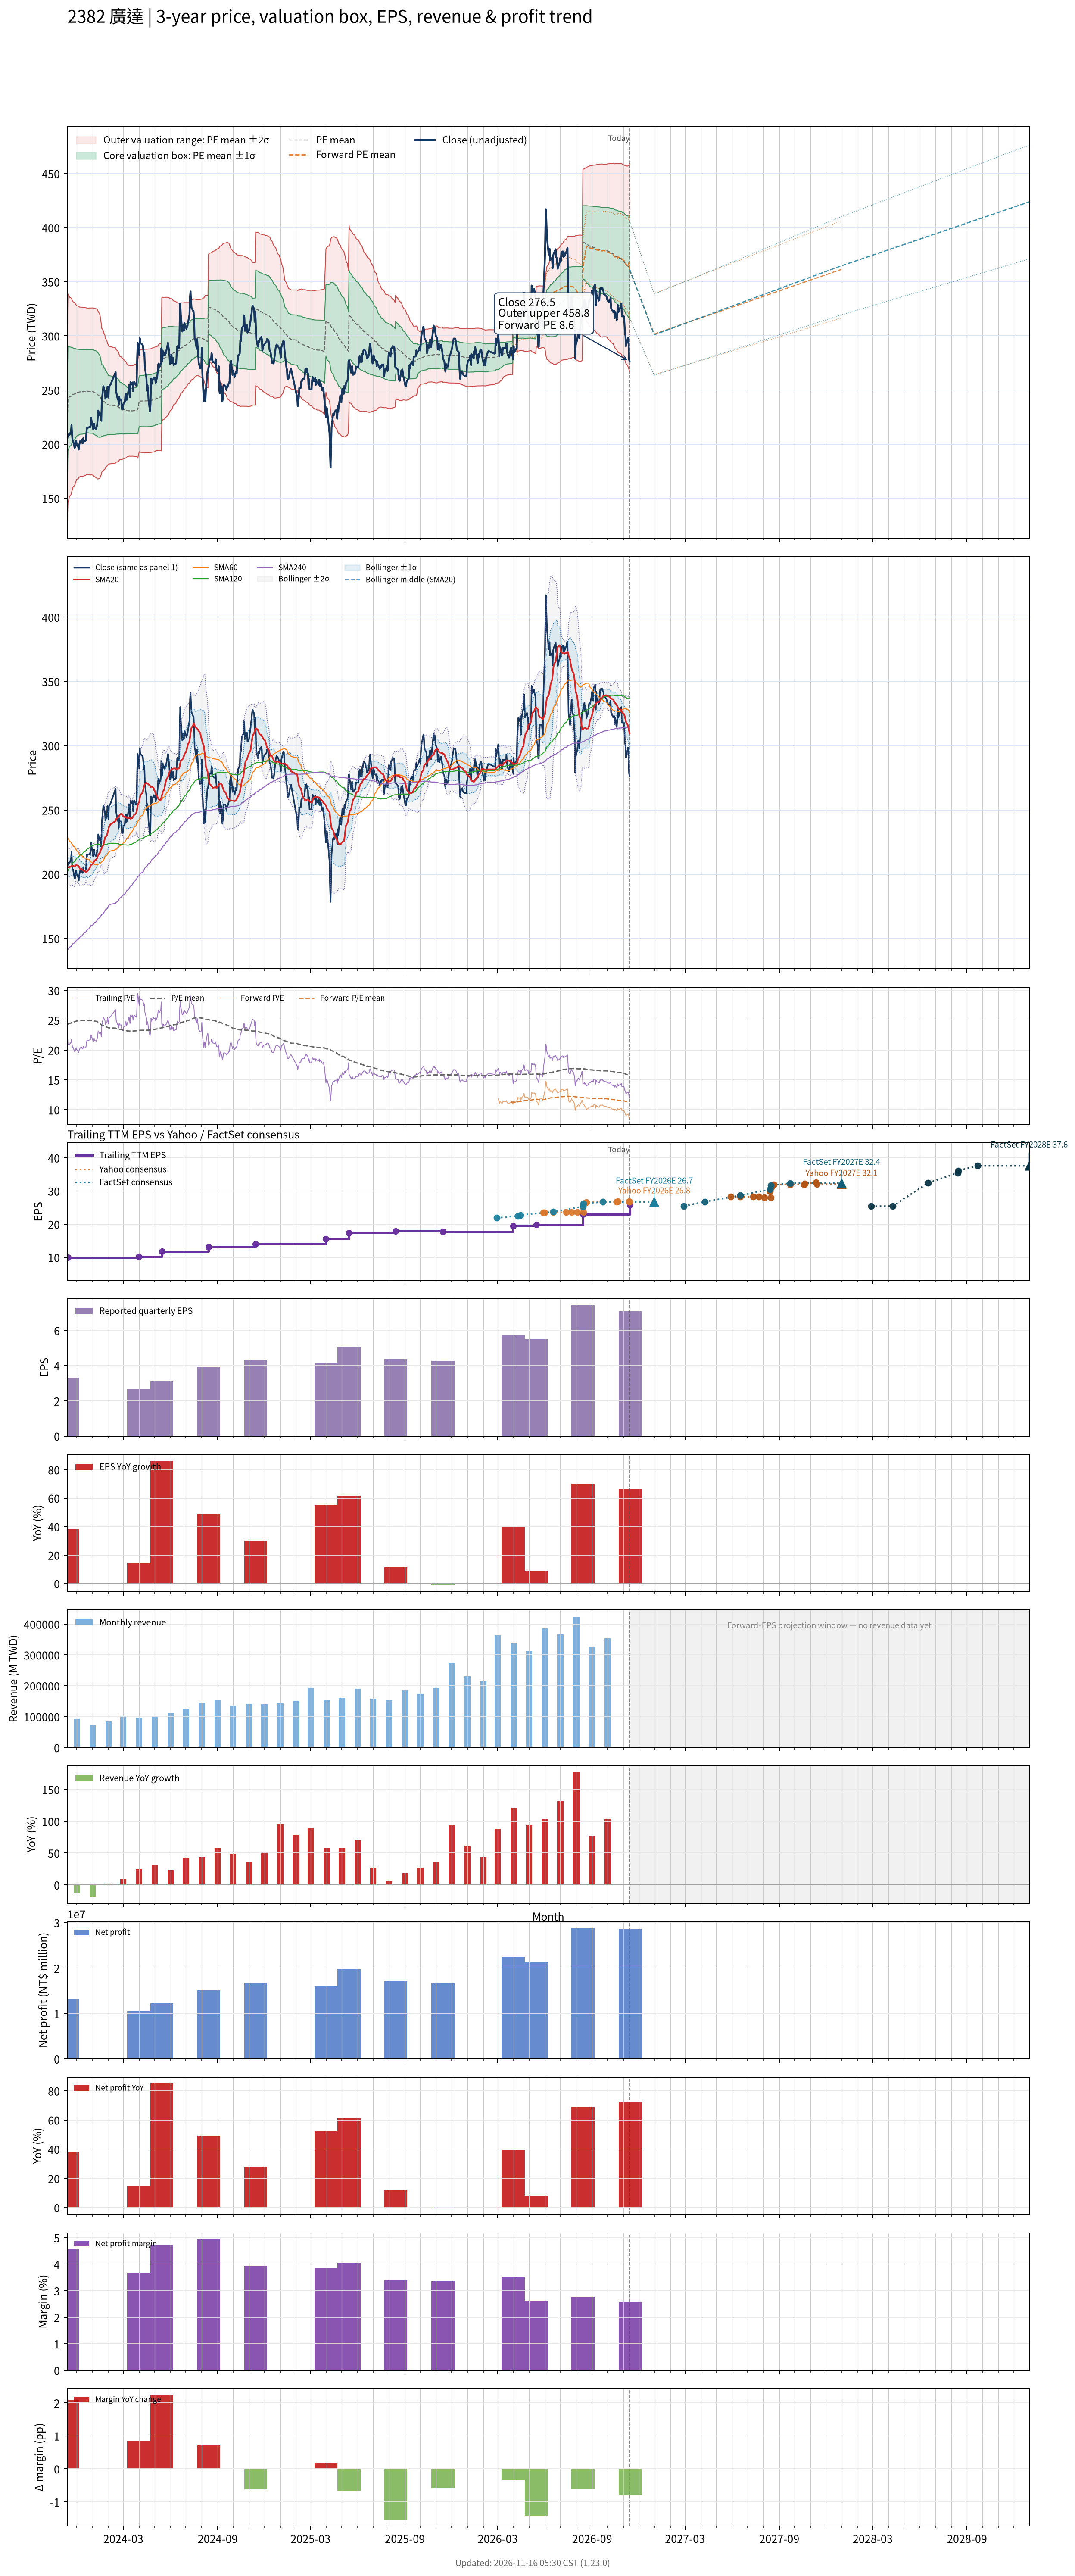

The table this chart was drawn from, first rows:
# chart-version: skill-stock-dynamic-val…
date, close, available_date, period_end, eps, ttm_eps, pe, pe_mean, pe_std, price_m2, price_m1, price_mean, price_p1, price_p2, as_of_date, forward_eps, forward_pe, forward_pe_mean, forward_pe_std, forward_price_m2, forward_price_m1, forward_price_mean, forward_price_p1, forward_price_p2
2023-11-13, 206, 2023-08-14, 2023-06-30, 2.63, 9.04, 22.79, 24.26, 4.923, 130.3, 174.8, 219.3, 263.8, 308.3, , , , , , , , , , 
2023-11-14, 208.5, 2023-11-14, 2023-09-30, 3.32, 9.96, 20.93, 24.31, 4.846, 145.6, 193.9, 242.1, 290.4, 338.7, , , , , , , , , , 
2023-11-15, 209, 2023-11-14, 2023-09-30, 3.32, 9.96, 20.98, 24.37, 4.769, 147.7, 195.2, 242.7, 290.2, 337.7, , , , , , , , , , 
2023-11-16, 208.5, 2023-11-14, 2023-09-30, 3.32, 9.96, 20.93, 24.42, 4.687, 149.9, 196.6, 243.3, 289.9, 336.6, , , , , , , , , , 
2023-11-17, 208.5, 2023-11-14, 2023-09-30, 3.32, 9.96, 20.93, 24.47, 4.622, 151.7, 197.7, 243.7, 289.8, 335.8, , , , , , , , , , 
2023-11-20, 212, 2023-11-14, 2023-09-30, 3.32, 9.96, 21.29, 24.52, 4.557, 153.4, 198.8, 244.2, 289.6, 335, , , , , , , , , , 
2023-11-21, 217.5, 2023-11-14, 2023-09-30, 3.32, 9.96, 21.84, 24.57, 4.485, 155.4, 200.1, 244.7, 289.4, 334.1, , , , , , , , , , 
2023-11-22, 208.5, 2023-11-14, 2023-09-30, 3.32, 9.96, 20.93, 24.62, 4.419, 157.2, 201.2, 245.2, 289.2, 333.2, , , , , , , , , , 
2023-11-23, 203.5, 2023-11-14, 2023-09-30, 3.32, 9.96, 20.43, 24.66, 4.359, 158.8, 202.2, 245.6, 289, 332.4, , , , , , , , , , 
2023-11-24, 203.5, 2023-11-14, 2023-09-30, 3.32, 9.96, 20.43, 24.7, 4.294, 160.5, 203.2, 246, 288.8, 331.5, , , , , , , , , , 
2023-11-27, 196.5, 2023-11-14, 2023-09-30, 3.32, 9.96, 19.73, 24.73, 4.241, 161.8, 204.1, 246.3, 288.6, 330.8, , , , , , , , , , 
2023-11-28, 197, 2023-11-14, 2023-09-30, 3.32, 9.96, 19.78, 24.77, 4.184, 163.3, 205, 246.7, 288.3, 330, , , , , , , , , , 
2023-11-29, 201, 2023-11-14, 2023-09-30, 3.32, 9.96, 20.18, 24.8, 4.126, 164.8, 205.9, 247, 288.1, 329.2, , , , , , , , , , 
2023-11-30, 203, 2023-11-14, 2023-09-30, 3.32, 9.96, 20.38, 24.83, 4.081, 166, 206.7, 247.3, 288, 328.6, , , , , , , , , , 
2023-12-01, 200, 2023-11-14, 2023-09-30, 3.32, 9.96, 20.08, 24.86, 4.026, 167.5, 207.5, 247.6, 287.7, 327.8, , , , , , , , , , 
2023-12-04, 197.5, 2023-11-14, 2023-09-30, 3.32, 9.96, 19.83, 24.88, 3.998, 168.2, 208, 247.8, 287.6, 327.5, , , , , , , , , , 
2023-12-05, 195, 2023-11-14, 2023-09-30, 3.32, 9.96, 19.58, 24.9, 3.968, 169, 208.5, 248, 287.5, 327, , , , , , , , , , 
2023-12-06, 199.5, 2023-11-14, 2023-09-30, 3.32, 9.96, 20.03, 24.91, 3.95, 169.4, 208.8, 248.1, 287.5, 326.8, , , , , , , , , , 
2023-12-07, 201, 2023-11-14, 2023-09-30, 3.32, 9.96, 20.18, 24.92, 3.934, 169.9, 209.1, 248.2, 287.4, 326.6, , , , , , , , , , 
2023-12-08, 203, 2023-11-14, 2023-09-30, 3.32, 9.96, 20.38, 24.93, 3.928, 170.1, 209.2, 248.3, 287.4, 326.5, , , , , , , , , , 
2023-12-11, 204, 2023-11-14, 2023-09-30, 3.32, 9.96, 20.48, 24.93, 3.923, 170.2, 209.3, 248.3, 287.4, 326.5, , , , , , , , , , 
2023-12-12, 201, 2023-11-14, 2023-09-30, 3.32, 9.96, 20.18, 24.93, 3.923, 170.2, 209.3, 248.3, 287.4, 326.5, , , , , , , , , , 
2023-12-13, 201, 2023-11-14, 2023-09-30, 3.32, 9.96, 20.18, 24.94, 3.915, 170.4, 209.4, 248.4, 287.4, 326.4, , , , , , , , , , 
2023-12-14, 205.5, 2023-11-14, 2023-09-30, 3.32, 9.96, 20.63, 24.94, 3.913, 170.5, 209.4, 248.4, 287.4, 326.4, , , , , , , , , , 
2023-12-15, 202.5, 2023-11-14, 2023-09-30, 3.32, 9.96, 20.33, 24.95, 3.906, 170.7, 209.6, 248.5, 287.4, 326.3, , , , , , , , , , 
2023-12-18, 203, 2023-11-14, 2023-09-30, 3.32, 9.96, 20.38, 24.96, 3.891, 171.1, 209.8, 248.6, 287.3, 326.1, , , , , , , , , , 
2023-12-19, 203.5, 2023-11-14, 2023-09-30, 3.32, 9.96, 20.43, 24.97, 3.879, 171.4, 210, 248.7, 287.3, 325.9, , , , , , , , , , 
2023-12-20, 210, 2023-11-14, 2023-09-30, 3.32, 9.96, 21.08, 24.98, 3.865, 171.8, 210.3, 248.8, 287.3, 325.8, , , , , , , , , , 
2023-12-21, 215.5, 2023-11-14, 2023-09-30, 3.32, 9.96, 21.64, 24.99, 3.854, 172.1, 210.5, 248.9, 287.3, 325.7, , , , , , , , , , 
2023-12-22, 215, 2023-11-14, 2023-09-30, 3.32, 9.96, 21.59, 24.99, 3.854, 172.1, 210.5, 248.9, 287.3, 325.7, , , , , , , , , , 
2023-12-25, 215.5, 2023-11-14, 2023-09-30, 3.32, 9.96, 21.64, 24.98, 3.862, 171.8, 210.3, 248.8, 287.2, 325.7, , , , , , , , , , 
2023-12-26, 216, 2023-11-14, 2023-09-30, 3.32, 9.96, 21.69, 24.97, 3.868, 171.6, 210.2, 248.7, 287.2, 325.7, , , , , , , , , , 
2023-12-27, 215.5, 2023-11-14, 2023-09-30, 3.32, 9.96, 21.64, 24.96, 3.872, 171.5, 210.1, 248.6, 287.2, 325.8, , , , , , , , , , 
2023-12-28, 217, 2023-11-14, 2023-09-30, 3.32, 9.96, 21.79, 24.97, 3.871, 171.6, 210.1, 248.7, 287.2, 325.8, , , , , , , , , , 
2023-12-29, 224.5, 2023-11-14, 2023-09-30, 3.32, 9.96, 22.54, 24.97, 3.866, 171.7, 210.2, 248.7, 287.2, 325.7, , , , , , , , , , 
2024-01-02, 214, 2023-11-14, 2023-09-30, 3.32, 9.96, 21.49, 24.96, 3.876, 171.4, 210, 248.6, 287.2, 325.8, , , , , , , , , , 
2024-01-03, 214, 2023-11-14, 2023-09-30, 3.32, 9.96, 21.49, 24.93, 3.889, 170.8, 209.5, 248.3, 287, 325.7, , , , , , , , , , 
2024-01-04, 219, 2023-11-14, 2023-09-30, 3.32, 9.96, 21.99, 24.89, 3.896, 170.3, 209.1, 247.9, 286.7, 325.5, , , , , , , , , , 
2024-01-05, 215.5, 2023-11-14, 2023-09-30, 3.32, 9.96, 21.64, 24.85, 3.904, 169.7, 208.6, 247.5, 286.4, 325.3, , , , , , , , , , 
2024-01-08, 214, 2023-11-14, 2023-09-30, 3.32, 9.96, 21.49, 24.81, 3.914, 169.1, 208.1, 247.1, 286.1, 325.1, , , , , , , , , , 
2024-01-09, 216, 2023-11-14, 2023-09-30, 3.32, 9.96, 21.69, 24.76, 3.919, 168.6, 207.6, 246.6, 285.7, 324.7, , , , , , , , , , 
2024-01-10, 218, 2023-11-14, 2023-09-30, 3.32, 9.96, 21.89, 24.72, 3.924, 168.1, 207.2, 246.3, 285.3, 324.4, , , , , , , , , , 
2024-01-11, 224, 2023-11-14, 2023-09-30, 3.32, 9.96, 22.49, 24.68, 3.915, 167.8, 206.8, 245.8, 284.8, 323.7, , , , , , , , , , 
2024-01-12, 231, 2023-11-14, 2023-09-30, 3.32, 9.96, 23.19, 24.62, 3.881, 167.9, 206.5, 245.2, 283.8, 322.5, , , , , , , , , , 
2024-01-15, 226.5, 2023-11-14, 2023-09-30, 3.32, 9.96, 22.74, 24.53, 3.8, 168.6, 206.4, 244.3, 282.1, 320, , , , , , , , , , 
2024-01-16, 228, 2023-11-14, 2023-09-30, 3.32, 9.96, 22.89, 24.44, 3.714, 169.4, 206.4, 243.4, 280.4, 317.4, , , , , , , , , , 
2024-01-17, 228.5, 2023-11-14, 2023-09-30, 3.32, 9.96, 22.94, 24.34, 3.593, 170.9, 206.7, 242.4, 278.2, 314, , , , , , , , , , 
2024-01-18, 221.5, 2023-11-14, 2023-09-30, 3.32, 9.96, 22.24, 24.24, 3.487, 172, 206.7, 241.5, 276.2, 310.9, , , , , , , , , , 
2024-01-19, 240, 2023-11-14, 2023-09-30, 3.32, 9.96, 24.1, 24.15, 3.328, 174.2, 207.4, 240.5, 273.7, 306.8, , , , , , , , , , 
2024-01-22, 253.5, 2023-11-14, 2023-09-30, 3.32, 9.96, 25.45, 24.09, 3.25, 175.2, 207.6, 240, 272.3, 304.7, , , , , , , , , , 
2024-01-23, 252.5, 2023-11-14, 2023-09-30, 3.32, 9.96, 25.35, 24.04, 3.173, 176.2, 207.8, 239.4, 271, 302.6, , , , , , , , , , 
2024-01-24, 250, 2023-11-14, 2023-09-30, 3.32, 9.96, 25.1, 24.01, 3.146, 176.5, 207.8, 239.1, 270.5, 301.8, , , , , , , , , , 
2024-01-25, 249, 2023-11-14, 2023-09-30, 3.32, 9.96, 25, 23.97, 3.105, 176.9, 207.8, 238.7, 269.7, 300.6, , , , , , , , , , 
2024-01-26, 242, 2023-11-14, 2023-09-30, 3.32, 9.96, 24.3, 23.9, 3.004, 178.2, 208.1, 238.1, 268, 297.9, , , , , , , , , , 
2024-01-29, 245.5, 2023-11-14, 2023-09-30, 3.32, 9.96, 24.65, 23.84, 2.904, 179.6, 208.5, 237.4, 266.4, 295.3, , , , , , , , , , 
2024-01-30, 253, 2023-11-14, 2023-09-30, 3.32, 9.96, 25.4, 23.79, 2.824, 180.7, 208.8, 236.9, 265.1, 293.2, , , , , , , , , , 
2024-01-31, 247, 2023-11-14, 2023-09-30, 3.32, 9.96, 24.8, 23.76, 2.795, 181, 208.8, 236.6, 264.5, 292.3, , , , , , , , , , 
2024-02-01, 243, 2023-11-14, 2023-09-30, 3.32, 9.96, 24.4, 23.71, 2.735, 181.7, 208.9, 236.2, 263.4, 290.7, , , , , , , , , , 
2024-02-02, 253, 2023-11-14, 2023-09-30, 3.32, 9.96, 25.4, 23.7, 2.728, 181.7, 208.9, 236.1, 263.3, 290.4, , , , , , , , , , 
... 669 more rows
